Dataset: Datasets (GitHub, Bangkit-JKT2-D/fruits-fresh-rotten-classification). Classes: fresh apples, fresh banana, fresh oranges, rotten apples, rotten banana, rotten oranges.

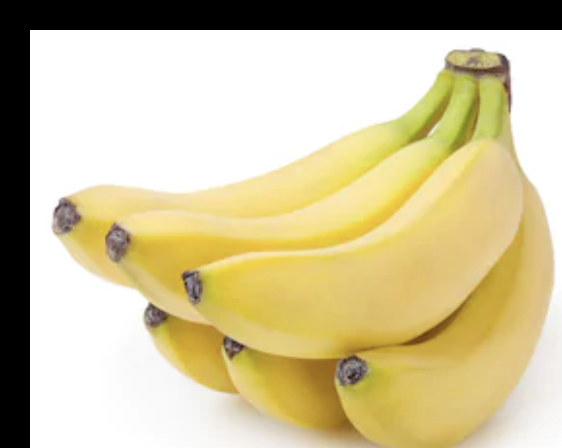
Label: fresh banana

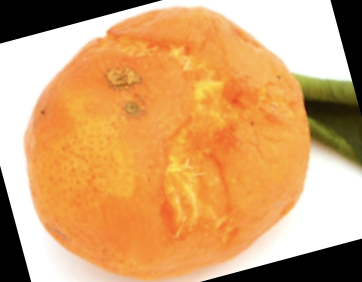
Label: rotten oranges

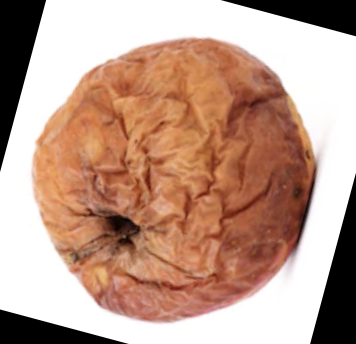
Label: rotten apples

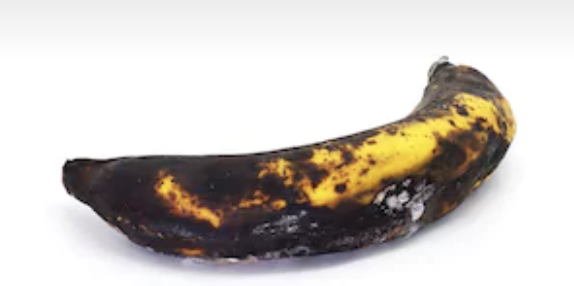
Label: rotten banana

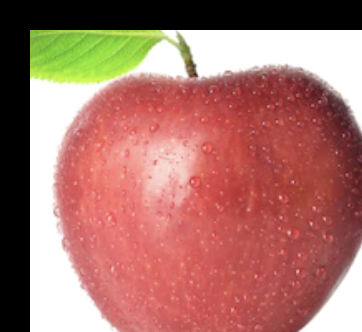
Label: fresh apples

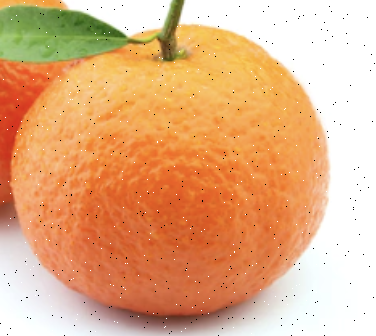
Label: fresh oranges
